The GitHub repository ayushpaliwal1920/BloodGroup_image_recognization contains a labelled image folder "dataset" with 8 categories: A negative blood type, A positive blood type, AB negative blood type, AB positive blood type, B negative blood type, B positive blood type, O negative blood type, O positive blood type. Examples follow, each with its label.

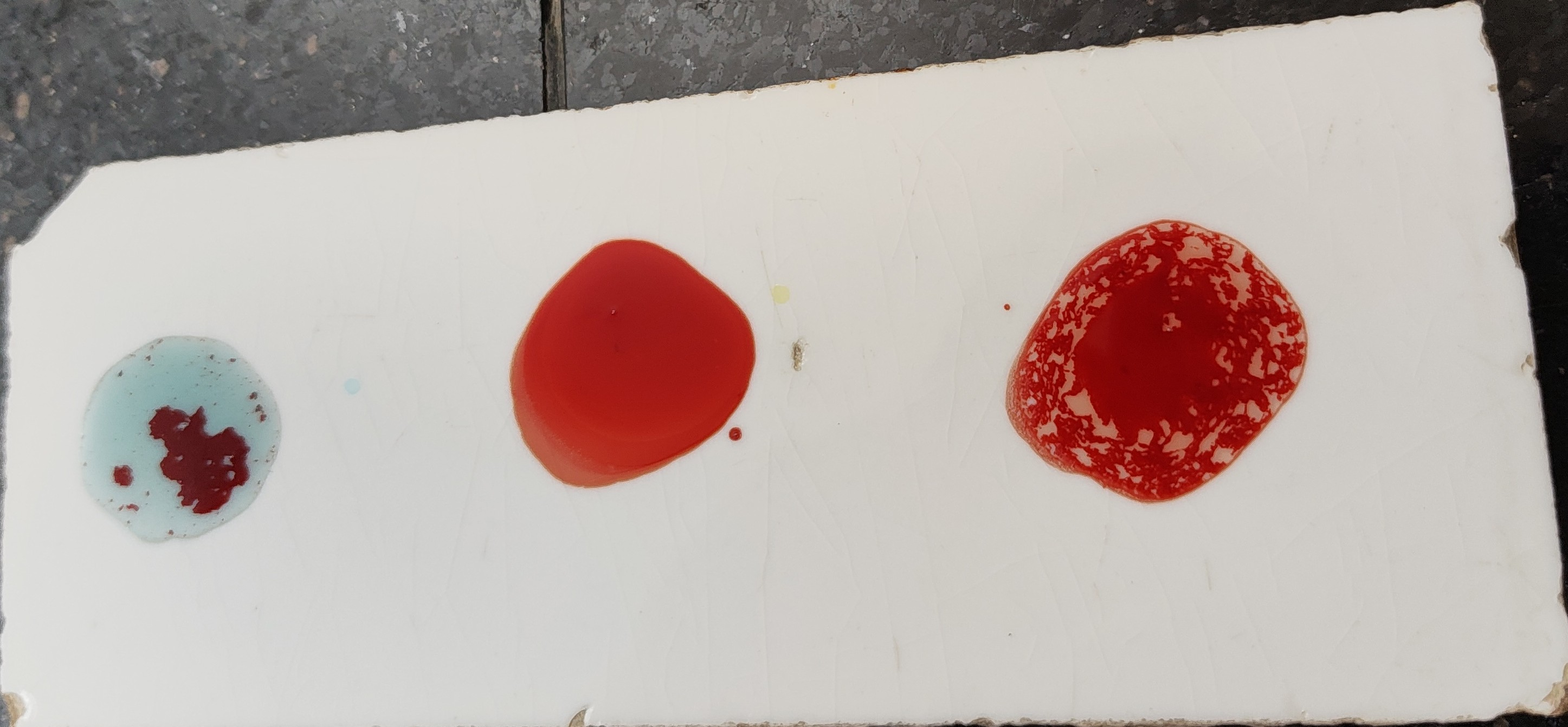
Label: A positive blood type

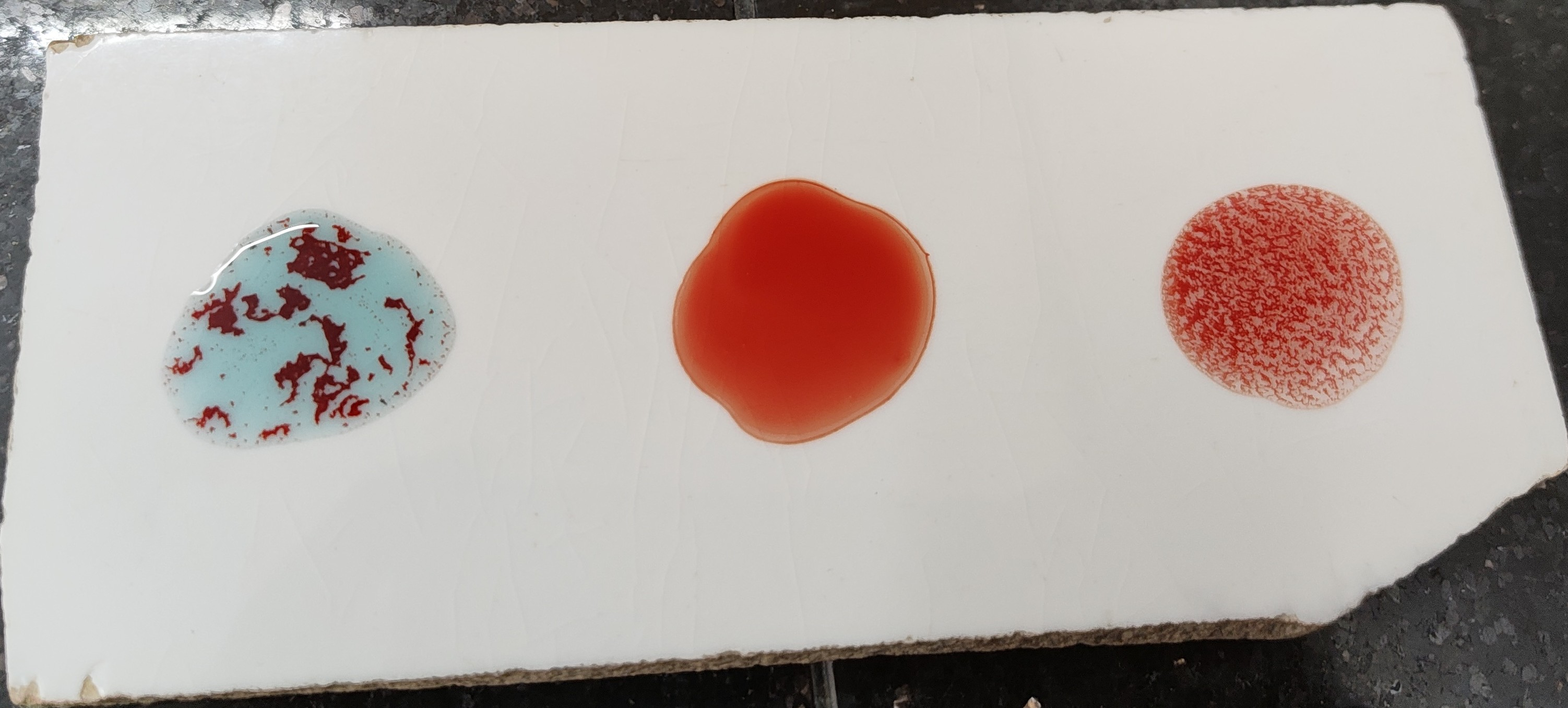
Label: A positive blood type

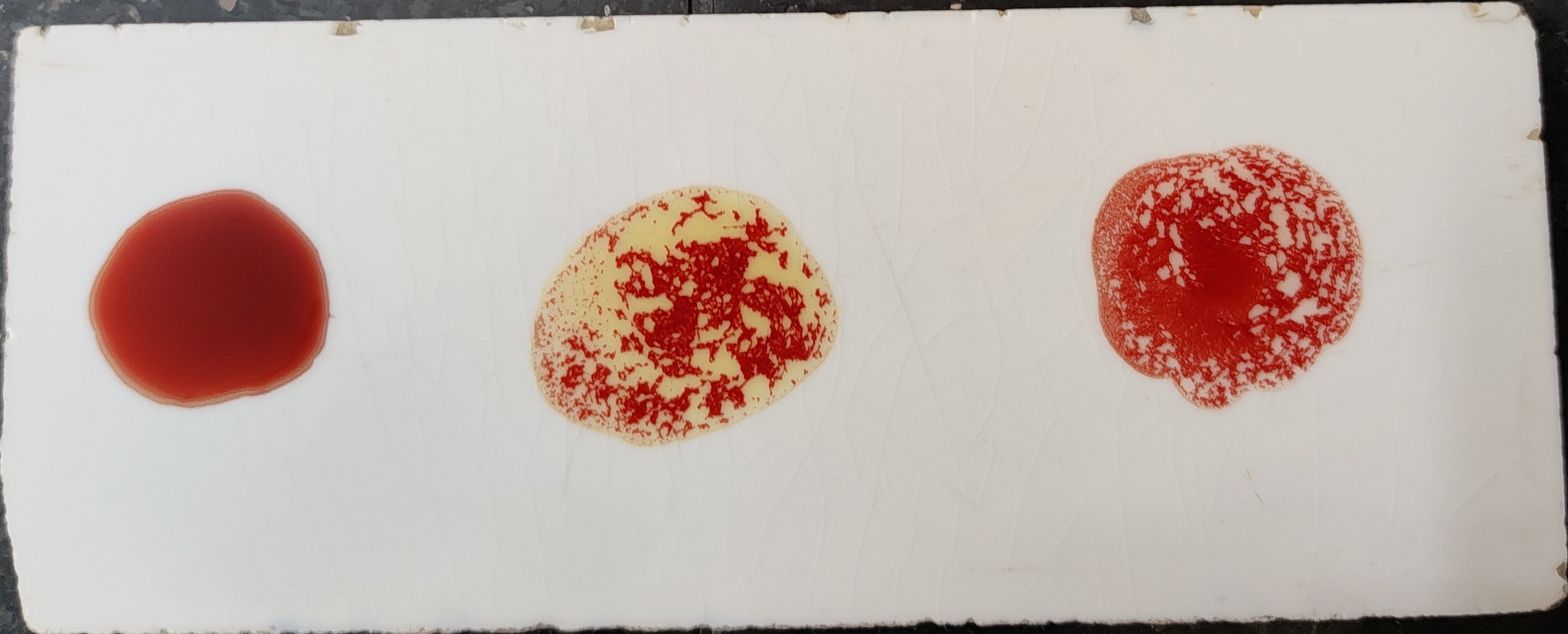
Label: B positive blood type

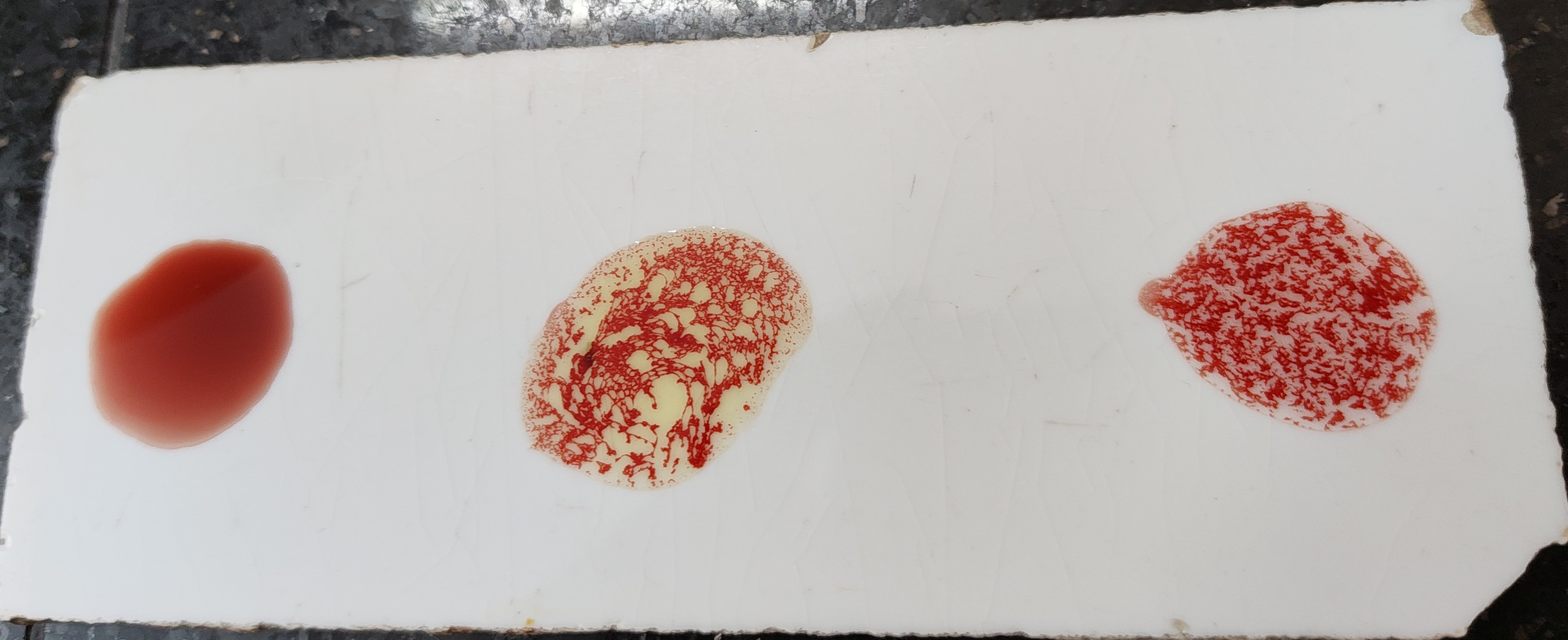
Label: B positive blood type

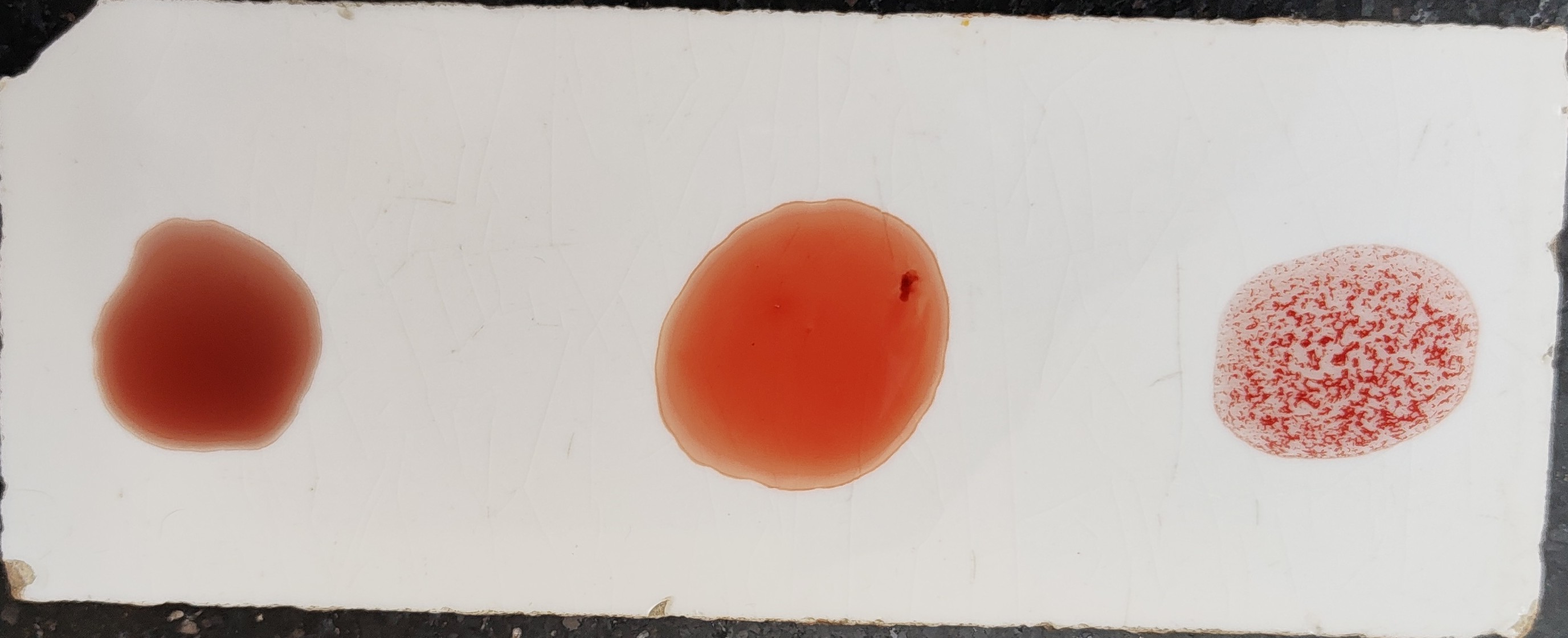
Label: O positive blood type

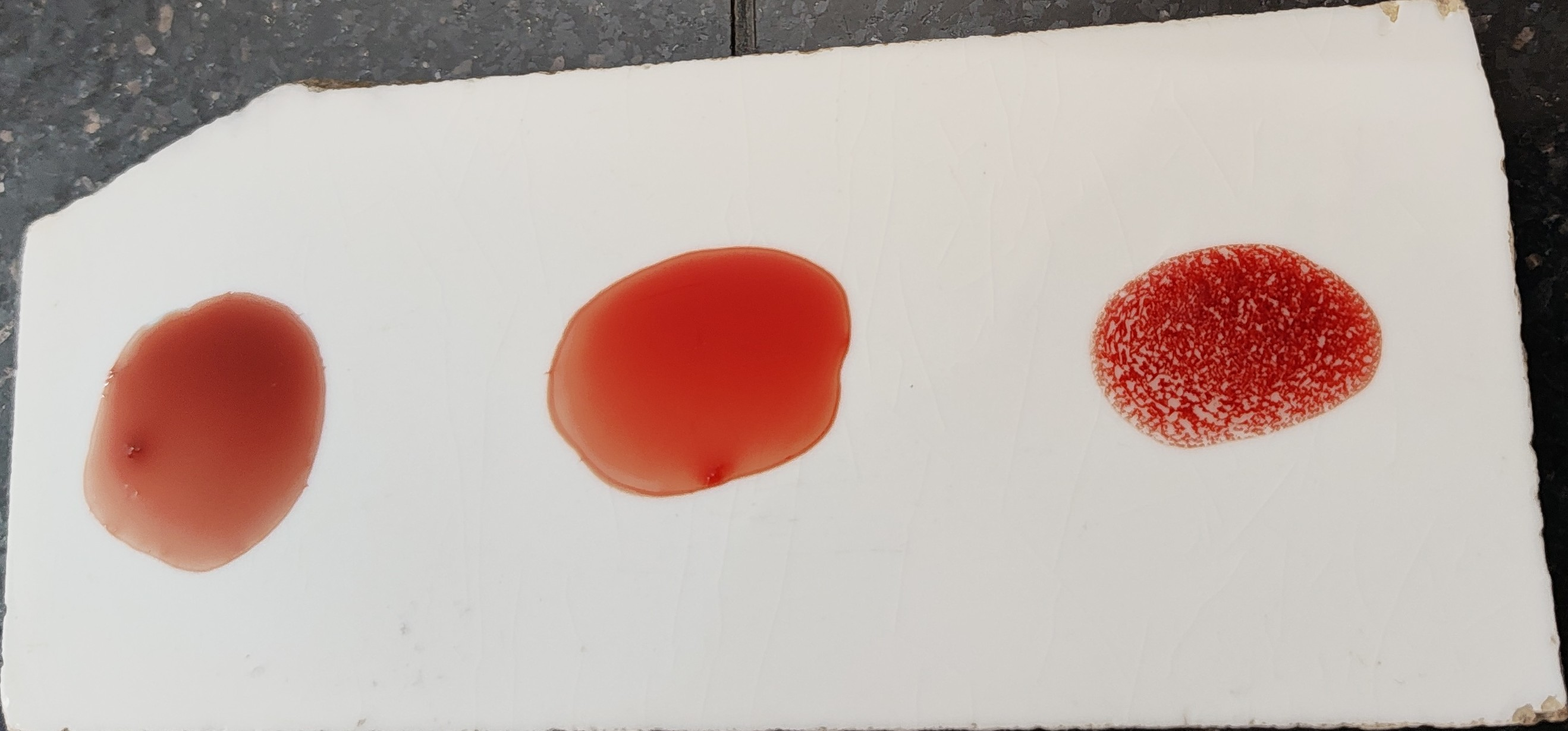
Label: O positive blood type
